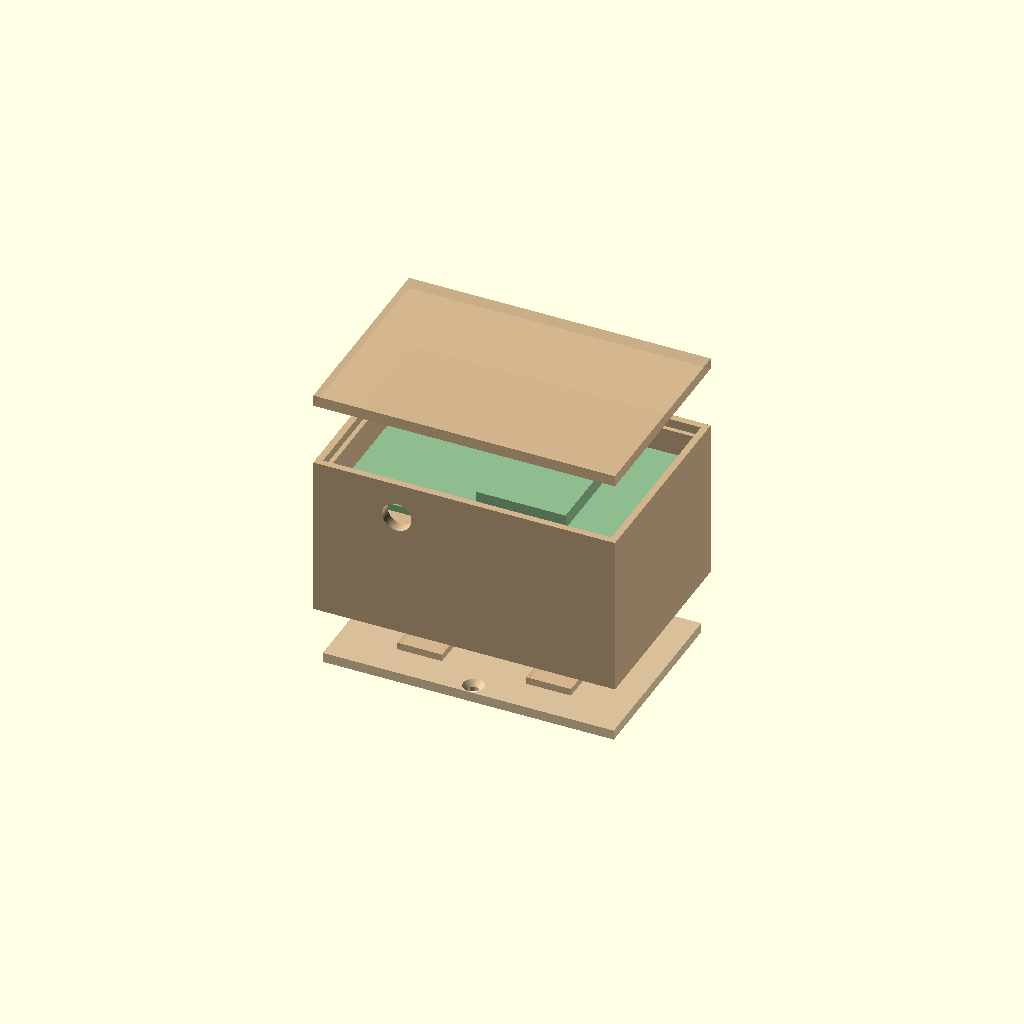
Cell 1: the model at its default parameters.
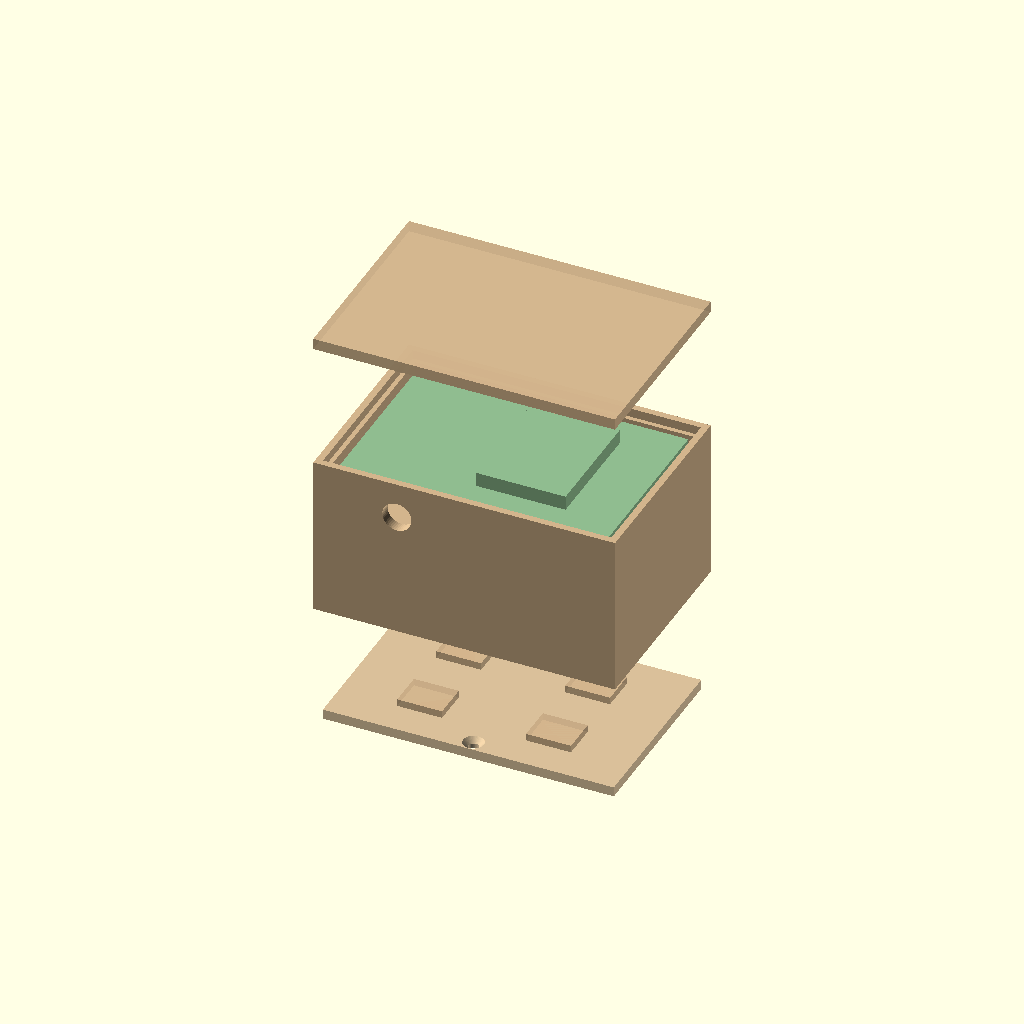
Cell 2: explode = 28 (everything else at default).
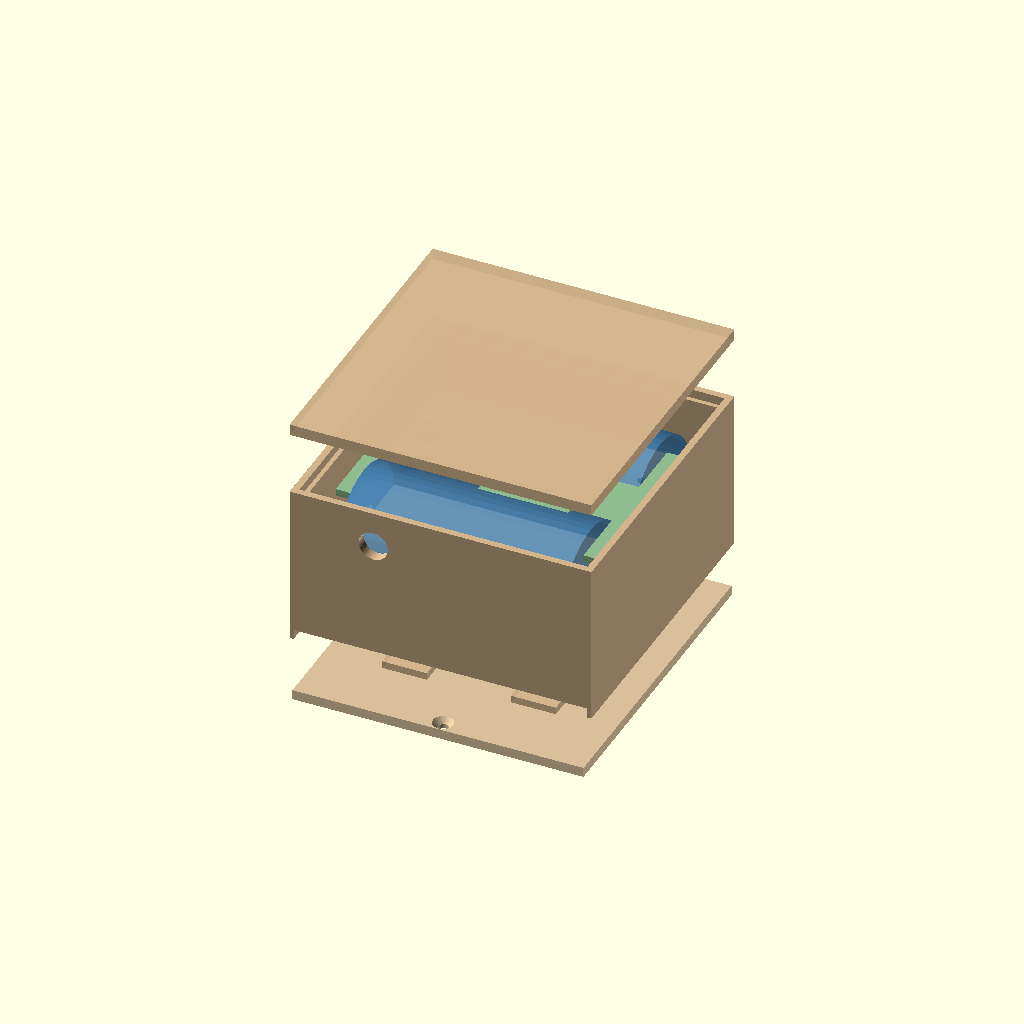
Cell 3: the same model with cell_d = 29.
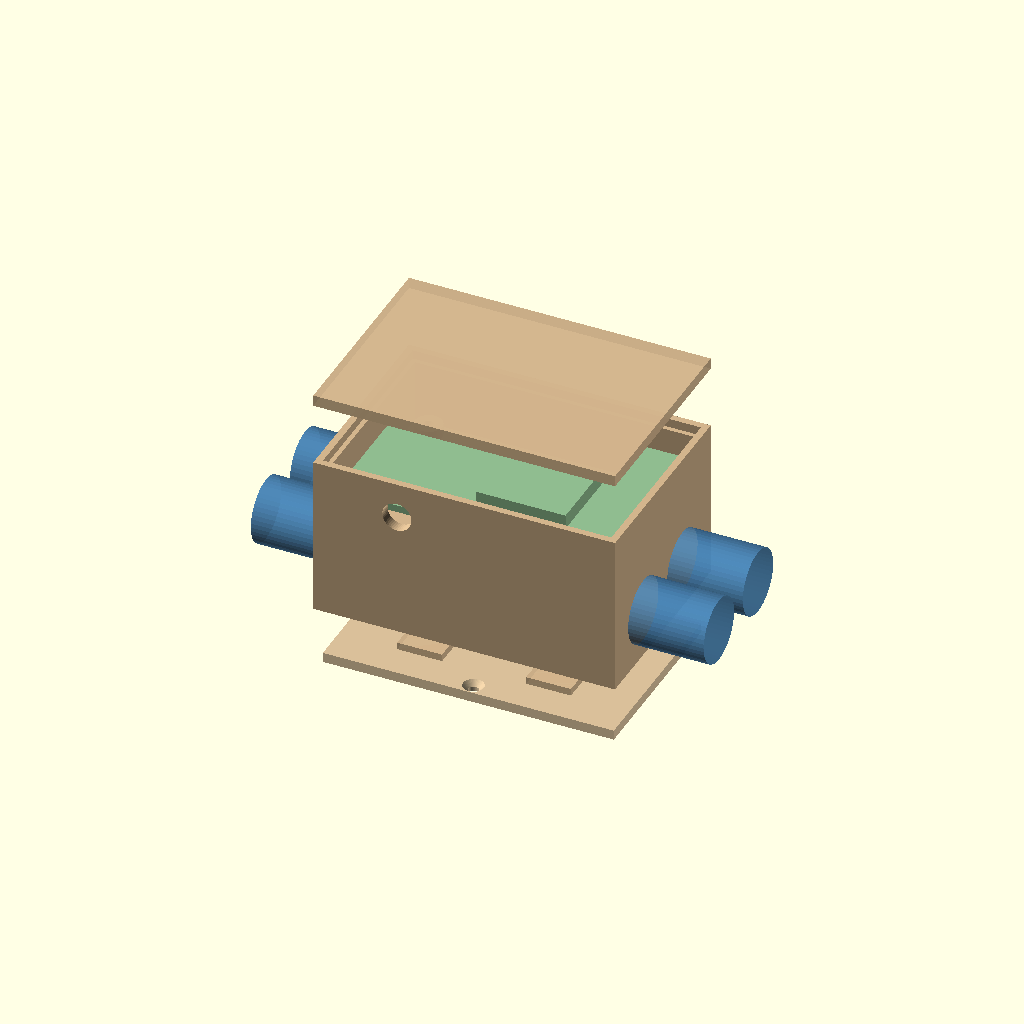
Cell 4: cell_l = 101 (everything else at default).
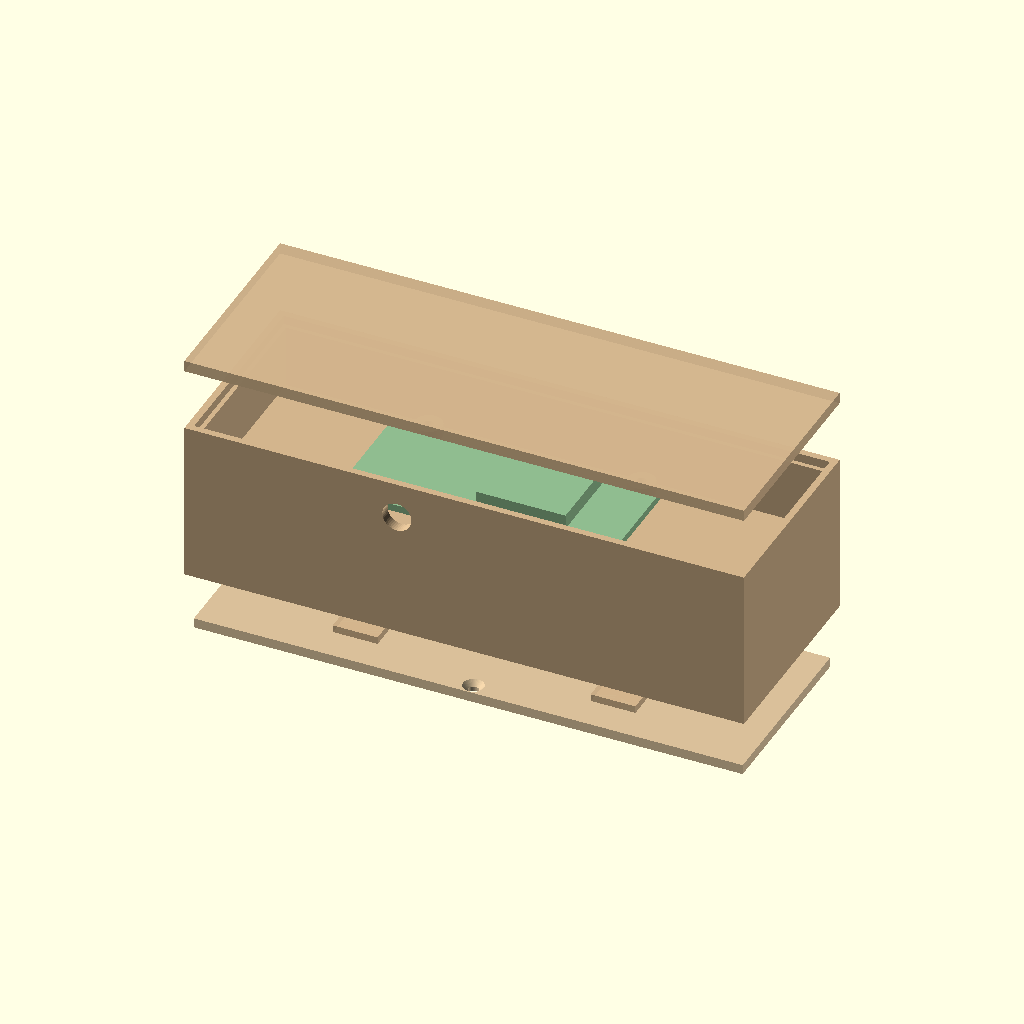
Cell 5: bay_l = 115 (everything else at default).
One fixed orthographic camera (rotation 55°, 0°, 25°; colour scheme Cornfield) for every cell.
OpenSCAD source file sensor-ntc/enclosure/sensor-ntc-v2-enclosure.scad:
// ============================================================
// sensor-ntc v2 enclosure — batteries under the board
// 2x AA (L91) bay at the bottom, PCB deck above, bottom door.
// Contacts: Keystone-style leaf contacts sliding into printed
// slots (2x single w/ PCB pin at one end, 1x dual jumper at the
// other). Matches the cross-section illustration.
//
// !! SUPERSEDED by sensor-ntc-v2-enclosure.FCMacro, which is now the
// master model. This file was the bridge into FreeCAD before the native
// build existed and it is BEHIND on: rounded corners, the reworked door
// (5.5 mm lip, 3 mm plate, four corner screws with counterbores), and
// the interior sizing that keeps a full wall around the door recess.
// Print from the macro, not from here.
//
// Import into FreeCAD: OpenSCAD workbench -> File > Open .scad
// (set the OpenSCAD executable path in FreeCAD preferences).
// Or edit the parameters below and preview in OpenSCAD itself.
//
// !! Before printing for real:
//   - set bay_l and the slot dims from the Keystone datasheet
//     (recommended compartment length + slot geometry)
//   - print the battery bay alone first and test cell fit
//   - material: PETG / ABS / ASA (not PLA — freezer duty)
// ============================================================

// ---------- what to render ----------
part = "assembly"; // "assembly" | "body" | "lid" | "door" | "print"
explode = 14;      // assembly explode distance (0 = closed)

// ---------- cells ----------
cell_d      = 14.5;   // AA diameter
cell_l      = 50.5;   // AA length (info only; bay_l governs)
cell_clear  = 0.6;    // radial clearance around each cell

// ---------- battery bay ----------
bay_l       = 57.5;   // contact face to contact face  <-- FROM DATASHEET
bay_w_rib   = 3;      // center rib between the two cells
bay_h       = 16;     // bay ceiling height above door inner face

// contact slots (printed pockets the leaf contacts slide into)
slot_t      = 1.8;    // slot thickness (contact metal + spring room)
slot_depth  = 2.0;    // how far the slot bites into the end wall
slot_w_single = 11;   // width of each single-contact slot
slot_w_dual   = 24;   // width of the dual-jumper slot (23.98 per dwg)

// battery wire pass-through in the floor, beside BT1 (JST-XH)
bat_wire_d  = 5.0;
bat_wire_x  = -24.5;
bat_wire_y  = 4.0;

// ---------- PCB ----------
pcb_l       = 60;     // from NTC_SENSOR.kicad_pcb outline
pcb_w       = 40;     // from NTC_SENSOR.kicad_pcb outline
pcb_t       = 1.6;
pcb_clear   = 0.4;    // per-side slop in the PCB pocket
pcb_lift    = 2.5;    // THT leads reach 1.9 mm below the board
headroom    = 12;     // components reach ~9 mm above board (measured STEP)
pcb_pilot   = 2.05;   // M2.5 self-tap pilot — board holes are 2.5 mm
mount_holes = [[21, 17], [26.5, -16.5], [-26.5, 17], [-26.5, -16.5]];
probe_x     = -15;    // probe hole X — lined up with TH1 (JST-XH)

// ---------- shell ----------
wall        = 2.5;
floor_t     = 1.8;    // bay ceiling / electronics floor
lid_t       = 2.5;
lid_lip     = 2.0;    // lid lip depth
door_t      = 2.2;
door_rib_h  = 1.6;    // ribs on the door that press the cells up
screw_pilot = 1.8;    // pilot for #2 / M2 self-tappers

$fn = 48;

// ---------- derived ----------
cell_pitch = cell_d + cell_clear*2 + bay_w_rib;      // cell center-to-center
bay_w      = 2*(cell_d + cell_clear*2) + bay_w_rib;  // bay interior width
in_l       = max(bay_l + 2*slot_depth + 2*pcb_clear, pcb_l + 2*pcb_clear);
in_w       = max(bay_w, pcb_w + 2*pcb_clear);
out_l      = in_l + 2*wall;
out_w      = in_w + 2*wall;

z_door     = door_t;                       // bay floor = door inner face
z_bayTop   = z_door + bay_h;
z_pcb      = z_bayTop + floor_t + pcb_lift; // PCB underside
z_top      = z_pcb + pcb_t + headroom;      // interior ceiling / body top
out_h      = z_top + lid_t;

cellY = cell_pitch/2;                       // cell axis offset from center

echo(str("outer envelope: ", out_l, " x ", out_w, " x ", out_h, " mm"));

// ============================================================
// BODY
// ============================================================
module body() {
  difference() {
    // outer block, open top
    translate([-out_l/2, -out_w/2, 0]) cube([out_l, out_w, z_top]);

    // electronics cavity (from bay ceiling up)
    translate([-in_l/2, -in_w/2, z_bayTop + floor_t])
      cube([in_l, in_w, z_top]);

    // battery cavity (open to the bottom for the door)
    translate([-bay_l/2, -bay_w/2, -1])
      cube([bay_l, bay_w, z_bayTop + 1]);

    // door recess (door sits flush in the bottom face)
    translate([-(bay_l+8)/2, -(bay_w+8)/2, -0.01])
      cube([bay_l+8, bay_w+8, door_t + 0.01]);

    // contact slots — PCB end (x = -bay_l/2): two singles
    for (y = [-cellY, cellY])
      translate([-bay_l/2 - slot_depth, y - slot_w_single/2, z_door])
        cube([slot_depth + 0.5, slot_w_single, bay_h]);

    // contact slot — far end (x = +bay_l/2): one dual jumper
    translate([bay_l/2 - 0.5, -slot_w_dual/2, z_door])
      cube([slot_depth + 0.5, slot_w_dual, bay_h]);

    // battery wire pass-through in the floor, beside BT1 (JST-XH)
    translate([bat_wire_x, bat_wire_y, z_bayTop - 1])
      cylinder(d = bat_wire_d, h = floor_t + 2);

    // lid lip rebate around the top rim
    translate([-in_l/2 - 1, -in_w/2 - 1, z_top - lid_lip])
      difference() {
        cube([in_l + 2, in_w + 2, lid_lip + 1]);
        translate([2, 2, -1]) cube([in_l - 2, in_w - 2, lid_lip + 3]);
      }

    // door screw pilots (into the side walls, outside the bay)
    for (y = [-1, 1])
      translate([0, y*(bay_w/2 + 1.2), -1])
        cylinder(d = screw_pilot, h = door_t + 8);

    // NTC probe wire hole (side wall), lined up with TH1
    translate([probe_x, -out_w/2 - 1, z_pcb + pcb_t + 4])
      rotate([-90, 0, 0]) cylinder(d = 6.5, h = wall + 2);
  }

  // PCB standoff pads with pilot holes, at the board's real mounting holes
  for (h = mount_holes)
    translate([h[0], h[1], z_bayTop + floor_t])
      difference() {
        cylinder(d = 6, h = pcb_lift);
        translate([0, 0, -1]) cylinder(d = pcb_pilot, h = pcb_lift + 2);
      }

  // center rib between the cells (bay ceiling down to mid-cell)
  translate([-bay_l/2, -bay_w_rib/2, z_door + cell_d/2 + cell_clear])
    cube([bay_l, bay_w_rib, z_bayTop - z_door - cell_d/2 - cell_clear]);
}

// ============================================================
// LID (flat cap with inner lip)
// ============================================================
module lid() {
  translate([-out_l/2, -out_w/2, z_top]) cube([out_l, out_w, lid_t]);
  translate([-in_l/2 + 0.3, -in_w/2 + 0.3, z_top - lid_lip])
    difference() {
      cube([in_l - 0.6, in_w - 0.6, lid_lip]);
      translate([1.8, 1.8, -1]) cube([in_l - 4.2, in_w - 4.2, lid_lip + 2]);
    }
}

// ============================================================
// DOOR (flush bottom plate, ribs press the cells up)
// ============================================================
module door() {
  fit = 0.3; // per-side print clearance in the recess
  difference() {
    translate([-(bay_l+8)/2 + fit, -(bay_w+8)/2 + fit, 0])
      cube([bay_l + 8 - 2*fit, bay_w + 8 - 2*fit, door_t]);
    for (y = [-1, 1])   // countersunk screw holes
      translate([0, y*(bay_w/2 + 1.2), -1]) {
        cylinder(d = 2.4, h = door_t + 2);
        translate([0, 0, 1 + door_t - 1.2]) cylinder(d1 = 2.4, d2 = 4.6, h = 1.21);
      }
  }
  // two ribs across both cells
  for (x = [-bay_l/4, bay_l/4])
    for (y = [-cellY, cellY])
      translate([x - 5, y - 4, door_t]) cube([10, 8, door_rib_h]);
}

// ============================================================
// reference geometry (assembly view only)
// ============================================================
module cells() {
  for (y = [-cellY, cellY])
    translate([-cell_l/2, y, z_door + door_rib_h + cell_d/2])
      rotate([0, 90, 0]) cylinder(d = cell_d, h = cell_l);
}
module pcb() {
  translate([-pcb_l/2, -pcb_w/2, z_pcb]) cube([pcb_l, pcb_w, pcb_t]);
  translate([-2, -13, z_pcb + pcb_t]) cube([20, 26, 3.2]); // WROOM-1U
}

// ============================================================
// render
// ============================================================
if (part == "assembly") {
  color("tan")            body();
  color("tan", 0.85)      translate([0, 0,  explode]) lid();
  color("tan", 0.85)      translate([0, 0, -explode]) door();
  color("steelblue", 0.8) cells();
  color("darkseagreen")   translate([0, 0, explode/3]) pcb();
} else if (part == "body") {
  body();
} else if (part == "lid") {
  lid();
} else if (part == "door") {
  door();
} else if (part == "print") { // all three, print-oriented
  body();
  translate([0, out_w + 12, z_top + lid_t]) rotate([180, 0, 0]) lid();
  translate([0, -out_w - 4, 0]) door();
}
Customizer parameters (derived from the source; name, type, default, range or options):
part: string, default "assembly"
explode: number, default 14
cell_d: number, default 14.5
cell_l: number, default 50.5
cell_clear: number, default 0.6
bay_l: number, default 57.5
bay_w_rib: number, default 3
bay_h: number, default 16
slot_t: number, default 1.8
slot_depth: number, default 2
slot_w_single: number, default 11
slot_w_dual: number, default 24
bat_wire_d: number, default 5
bat_wire_x: number, default -24.5
bat_wire_y: number, default 4
pcb_l: number, default 60
pcb_w: number, default 40
pcb_t: number, default 1.6
pcb_clear: number, default 0.4
pcb_lift: number, default 2.5
headroom: number, default 12
pcb_pilot: number, default 2.05
probe_x: number, default -15
wall: number, default 2.5
floor_t: number, default 1.8
lid_t: number, default 2.5
lid_lip: number, default 2
door_t: number, default 2.2
door_rib_h: number, default 1.6
screw_pilot: number, default 1.8
